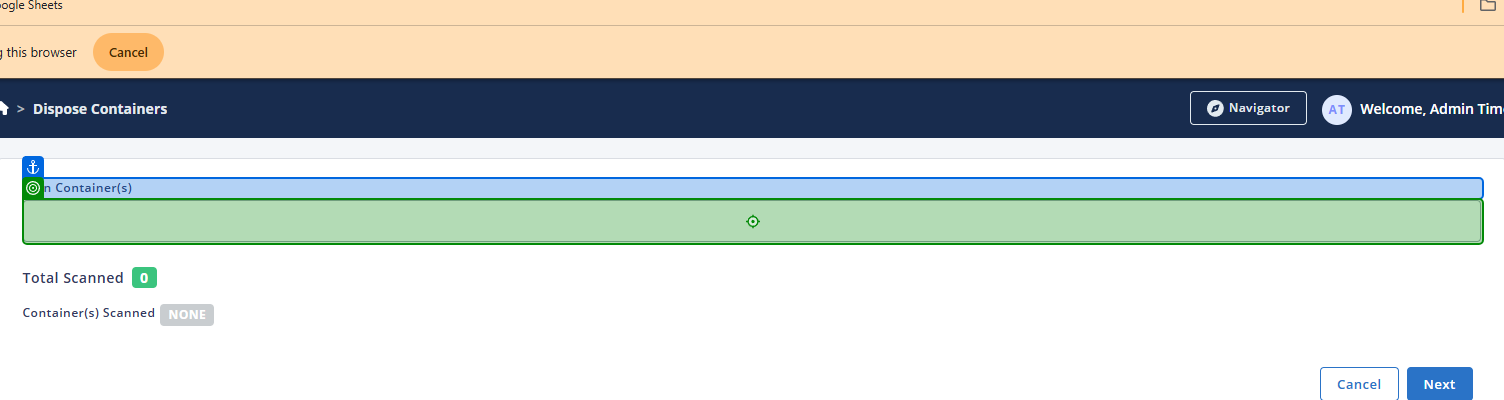
Task: Smoke Test Automation for TMNP
Workflow: TC - Receive Human Milk UI Verification

Step 1: type "currentText + "[k(Enter)]"" into 'Scan Container(s)'

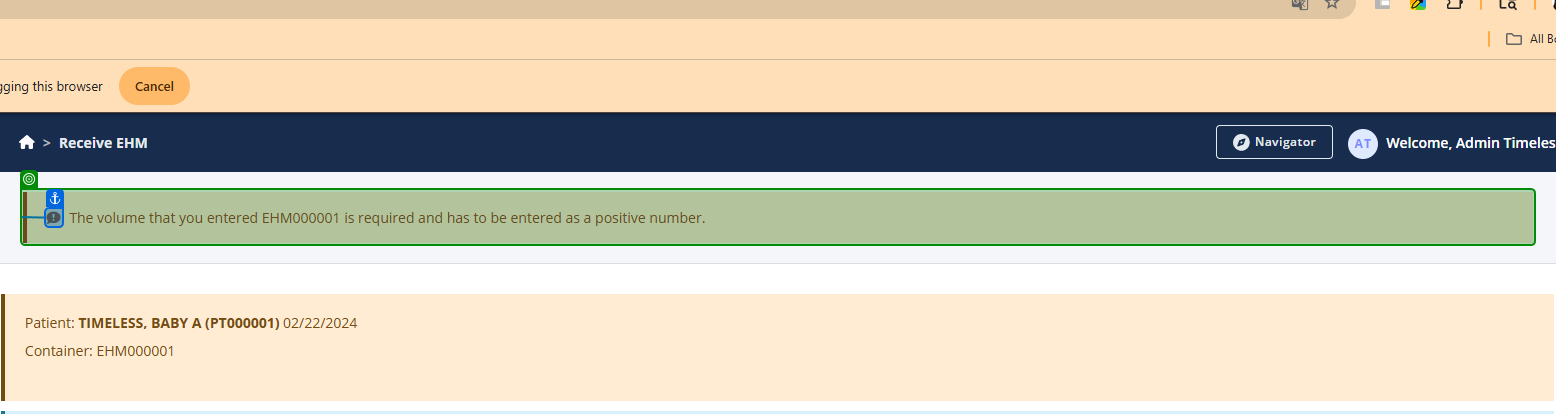
Step 2 [then]: get-text

Step 3: type "inVolume + "[k(Tab)]"" (no picture)

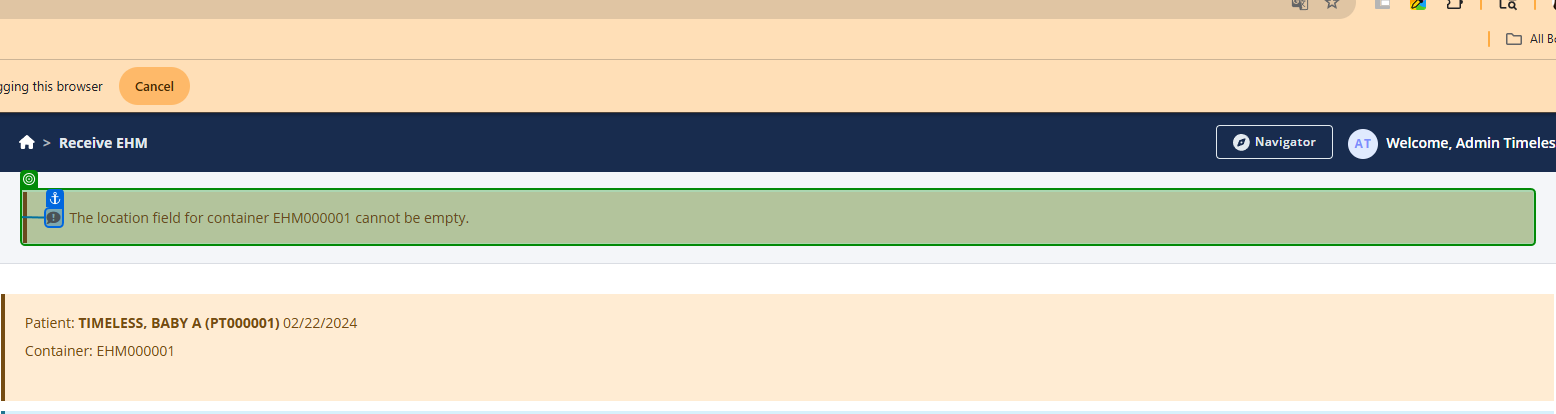
Step 4: get-text

Step 5: type "inState == "Fresh" || inState == "Thawed" ? "Ref[k(Enter)]" : "Freezer[k(Enter)]"" (no picture)

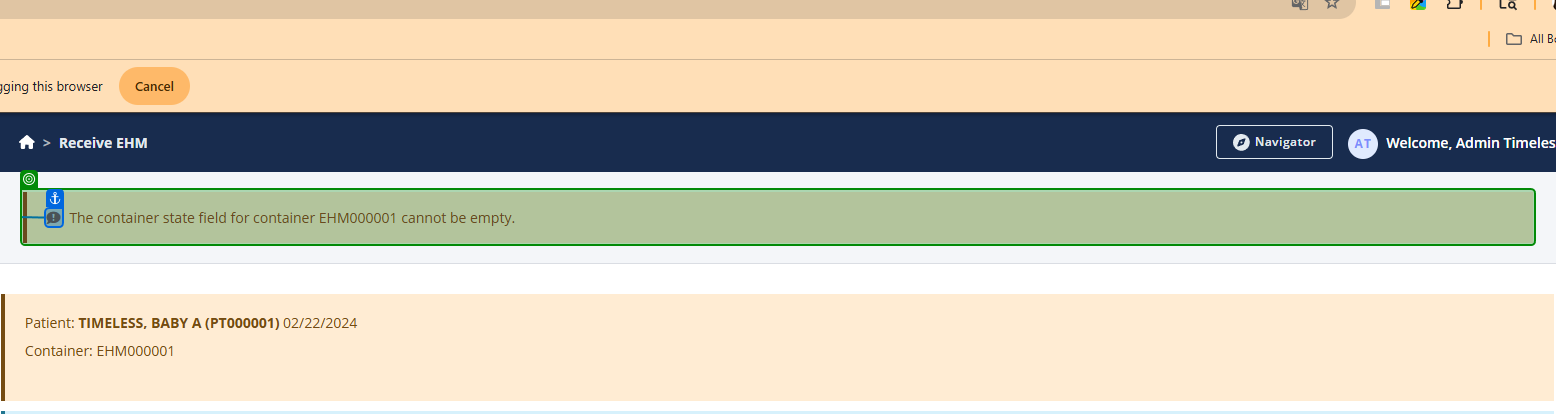
Step 6: get-text

Step 7: type "$"{inState}[k(Enter)]"" (no picture)

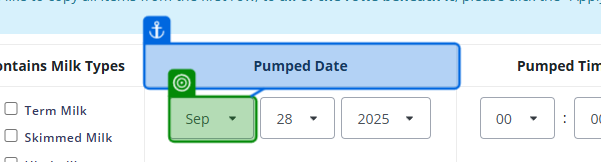
Step 8: select "DateTime.Now.AddMonths(1).ToString("MMM")"

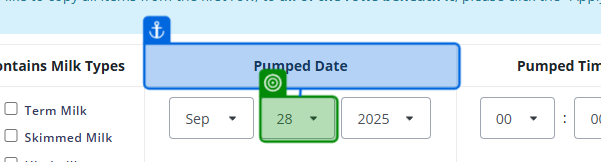
Step 9: select "DateTime.Today.AddDays(-1).Day.ToString()"

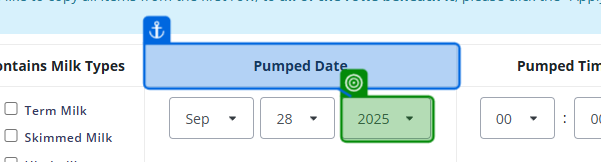
Step 10: select "DateTime.Today.Year.ToString()"

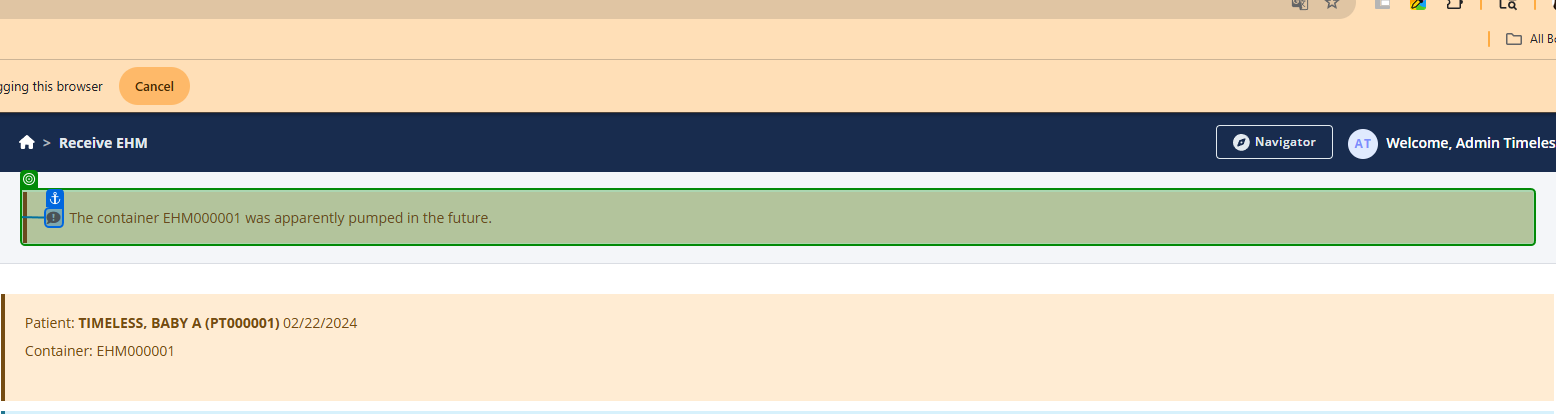
Step 11: get-text

Step 12: select "DateTime.Now.AddMonths(-1).ToString("MMM")" (same screen as step 8)

Step 13: select "DateTime.Today.AddDays(-1).Day.ToString()" (same screen as step 9)

Step 14: select "DateTime.Today.Year.ToString()" (same screen as step 10)

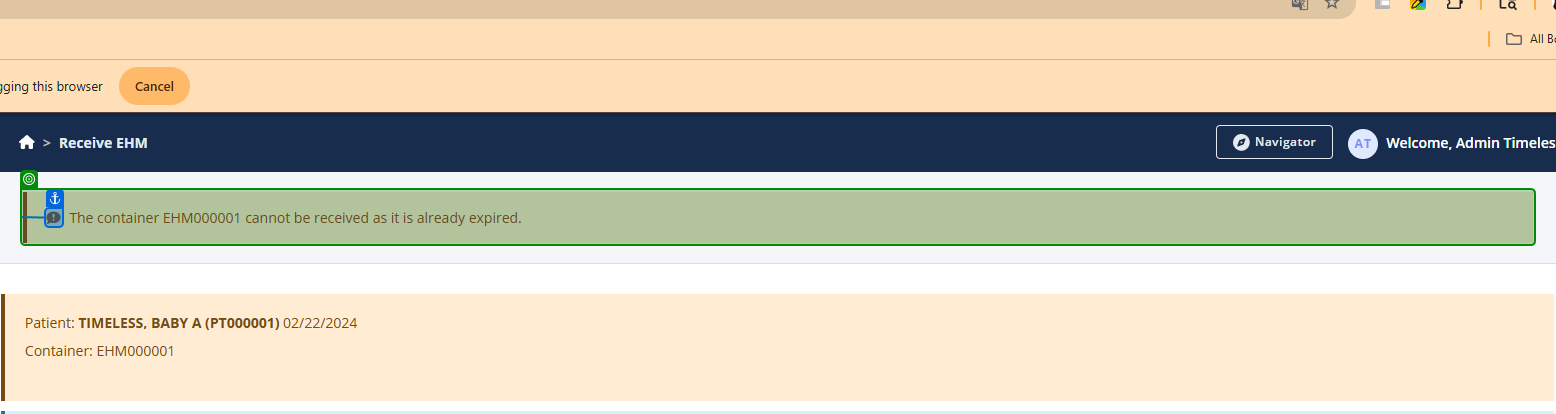
Step 15: get-text

Step 16: select "DateTime.Now.ToString("MMM")" (same screen as step 8)

Step 17: select "DateTime.Today.AddDays(-1).Day.ToString()" (same screen as step 9)

Step 18: select "DateTime.Today.Year.ToString()" (same screen as step 10)

Step 19: type "exclusionBottle[0] + "[k(Enter)]"" into 'Scan Container(s)' (same screen as step 1)

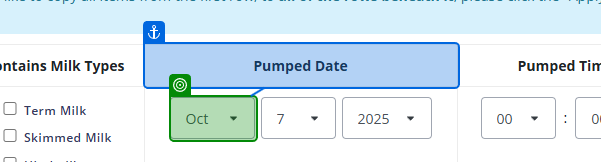
Step 20: select "DateTime.Now.ToString("MMM")" in 'Pumped Month'

Step 21: select "DateTime.Today.AddDays(-1).Day.ToString()" in 'Pumped Day' (no picture)

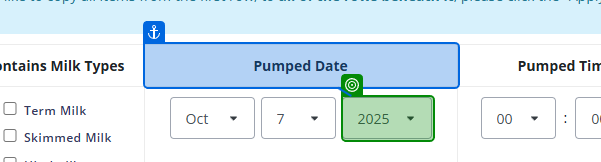
Step 22: select "DateTime.Today.Year.ToString()" in 'Pumped Year'

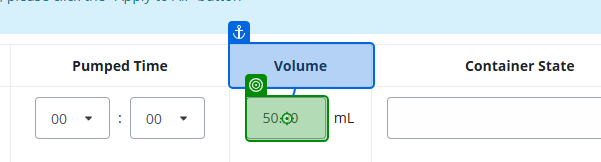
Step 23: type "50[k(Tab)]" into 'Volume'

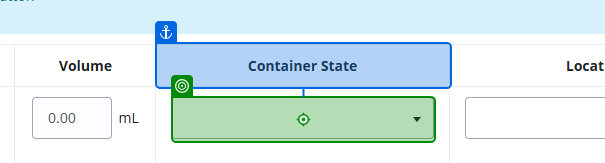
Step 24: type "Fresh[k(Enter)]" into 'Container State'

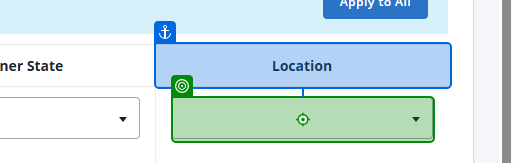
Step 25: type "Ref[k(Enter)]" into 'Location'

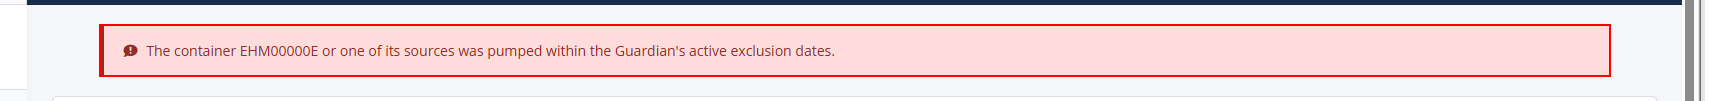
Step 26: find the element

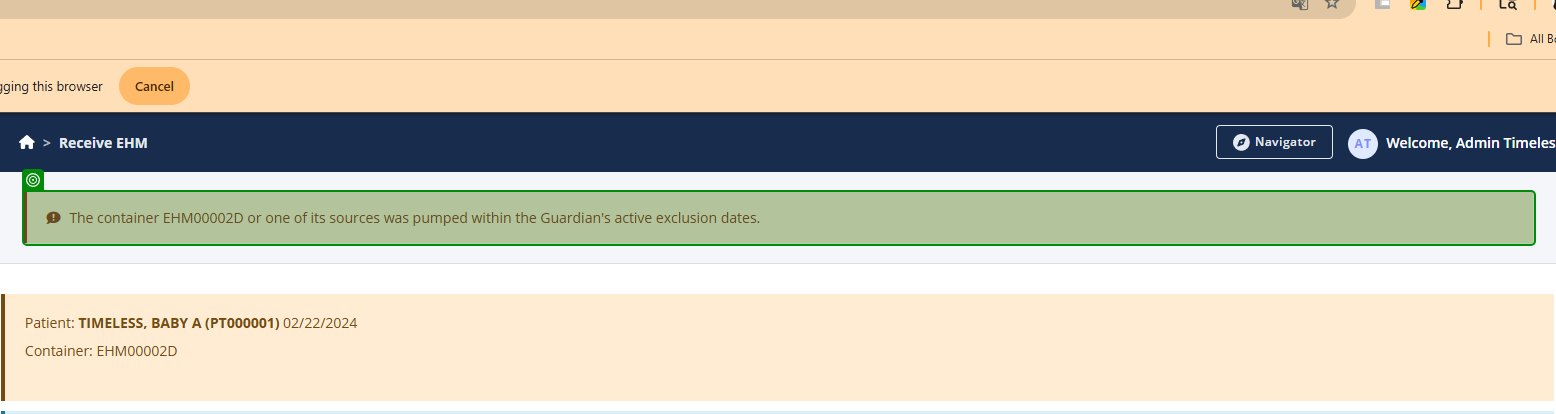
Step 27: get-text